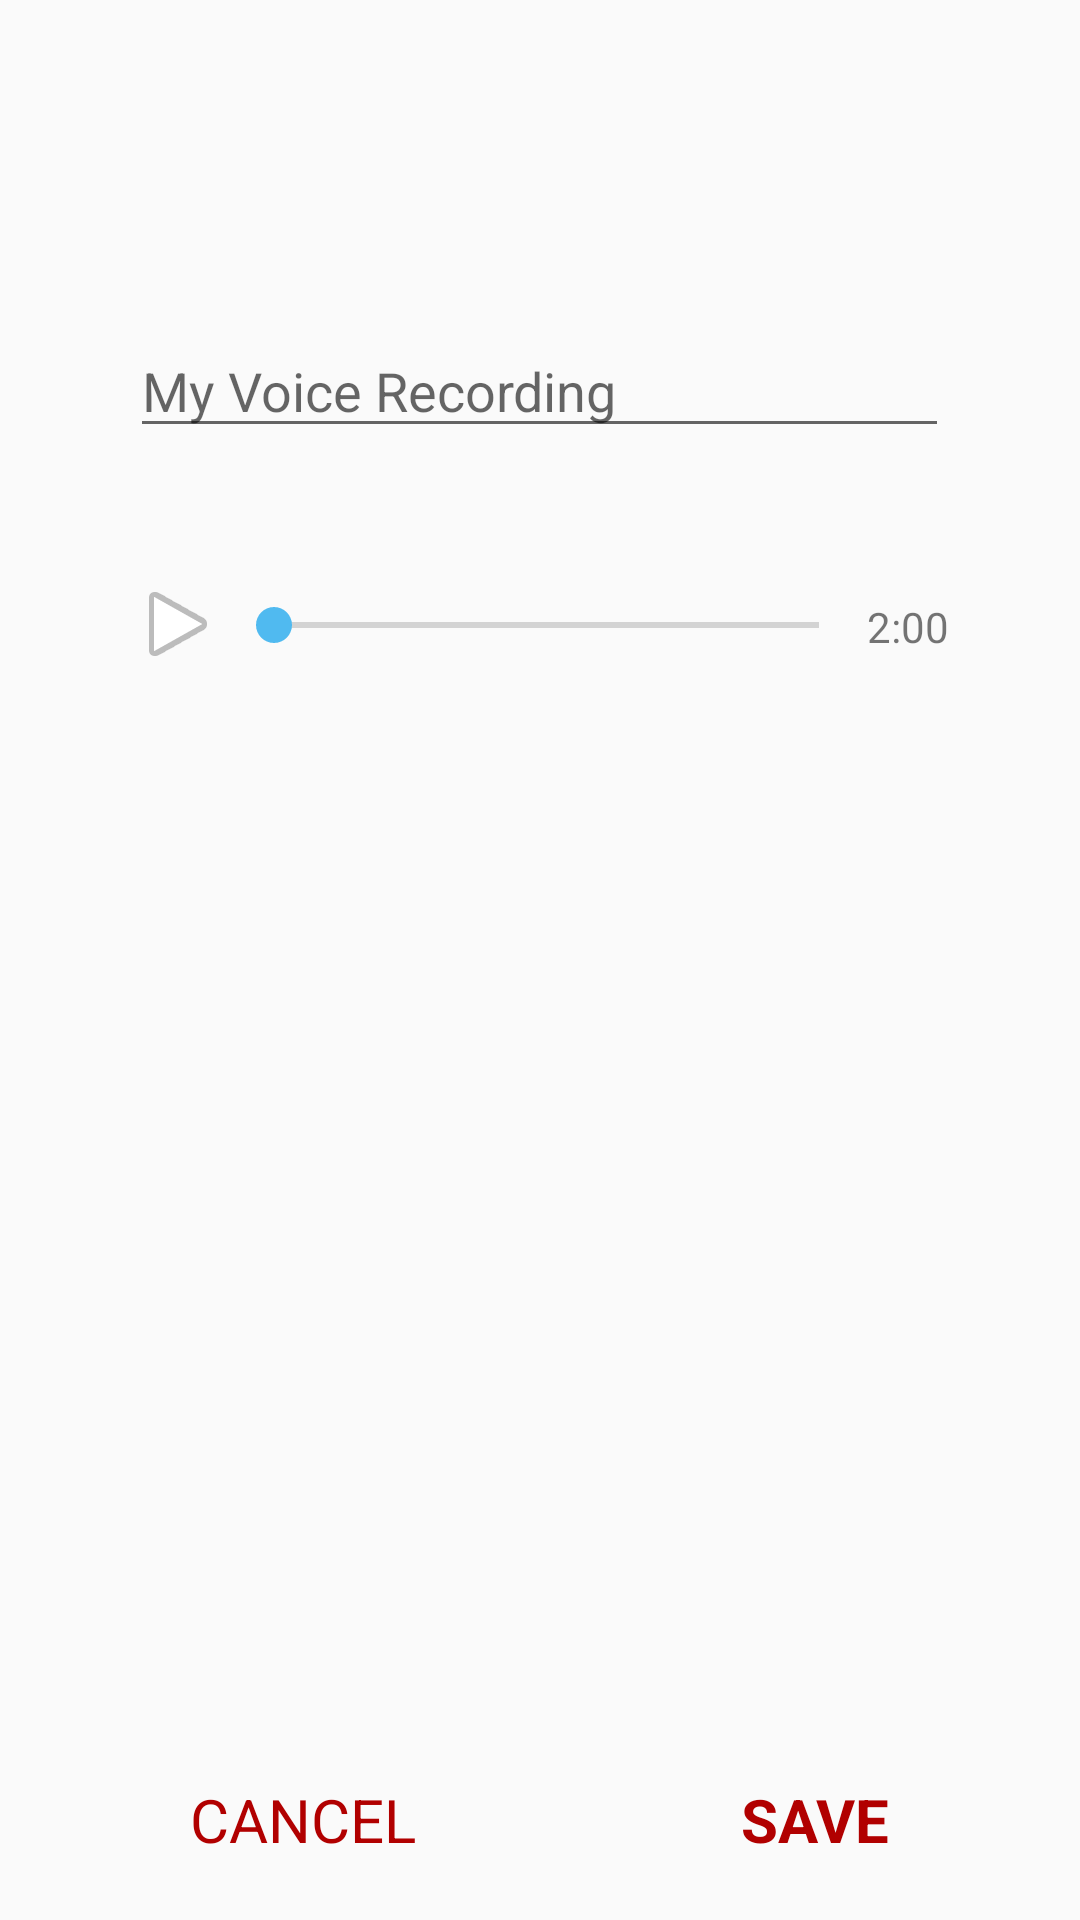

Layout XML and referenced resources for this Android screen:
<!-- AndroidManifest.xml: application theme AppTheme -->
<!-- res/layout/activity_view_recording.xml -->
<?xml version="1.0" encoding="utf-8"?>
<RelativeLayout xmlns:android="http://schemas.android.com/apk/res/android"
    xmlns:app="http://schemas.android.com/apk/res-auto"
    xmlns:tools="http://schemas.android.com/tools"
    android:layout_width="match_parent"
    android:layout_height="match_parent"
    tools:context=".ViewRecordingActivity"
    android:background="@drawable/custom_border">

    <ImageView
        android:id="@+id/ivProfileLogoNVR"
        android:layout_width="160dp"
        android:layout_height="75dp"
        app:srcCompat="@drawable/im_dear_me_logo"
        android:layout_marginBottom="13dp"
        android:layout_alignParentTop="true"
        android:layout_centerHorizontal="true"/>

    <EditText
        android:id="@+id/etNameVoiceRecording"
        android:layout_width="wrap_content"
        android:layout_height="wrap_content"
        android:layout_centerHorizontal="true"
        android:layout_marginTop="20dp"
        android:layout_below="@id/ivProfileLogoNVR"
        android:ems="13"
        android:hint="My Voice Recording"
        android:inputType="text"
        android:textColorHighlight="#50BAF0"
        />

    <ImageView
        android:id="@+id/ivPlayBtnVR"
        android:layout_width="wrap_content"
        android:layout_height="wrap_content"
        android:src="@android:drawable/ic_media_play"
        android:layout_below="@id/etNameVoiceRecording"
        android:layout_centerHorizontal="true"
        android:layout_alignLeft="@id/etNameVoiceRecording"
        android:layout_alignStart="@id/etNameVoiceRecording"
        android:layout_marginTop="42.5dp"/>

    <SeekBar
        android:id="@+id/recordingSeekBar"
        android:layout_toRightOf="@id/ivPlayBtnVR"
        android:layout_toEndOf="@id/ivPlayBtnVR"
        android:layout_width="wrap_content"
        android:layout_height="wrap_content"
        android:layout_centerHorizontal="true"
        android:layout_below="@id/etNameVoiceRecording"
        android:layout_marginTop="50dp"
        android:layout_toLeftOf="@id/tvDuration"
        android:layout_toStartOf="@id/tvDuration" />

    <TextView
        android:id="@+id/tvDuration"
        android:layout_width="wrap_content"
        android:layout_height="wrap_content"
        android:layout_alignRight="@id/etNameVoiceRecording"
        android:layout_alignEnd="@id/etNameVoiceRecording"
        android:layout_below="@id/etNameVoiceRecording"
        android:layout_marginTop="50dp"
        android:text="2:00"/>

    <TextView
        android:id="@+id/tvCancelBtn"
        android:layout_width="wrap_content"
        android:layout_height="wrap_content"
        android:layout_alignLeft="@id/etNameVoiceRecording"
        android:layout_alignStart="@id/etNameVoiceRecording"
        android:text="CANCEL"
        android:textColor="@color/colorRed"
        android:layout_alignParentBottom="true"
        android:layout_centerHorizontal="true"
        android:textSize="20sp"
        android:layout_marginBottom="20dp"
        android:layout_marginLeft="20dp"
        />

    <TextView
        android:id="@+id/tvSaveVRBtn"
        android:layout_width="wrap_content"
        android:layout_height="wrap_content"
        android:layout_alignRight="@id/etNameVoiceRecording"
        android:layout_alignEnd="@id/etNameVoiceRecording"
        android:text="SAVE"
        android:textColor="@color/colorRed"
        android:layout_alignParentBottom="true"
        android:layout_centerHorizontal="true"
        android:textSize="20sp"
        android:layout_marginBottom="20dp"
        android:layout_marginRight="20dp"
        android:textStyle="bold"
        />


</RelativeLayout>
<!-- resources referenced by this layout -->
<resources>
  <color name="colorRed">#B10000</color>
  <!-- drawable im_dear_me_logo: png bitmap (drawable, 34886 bytes) -->
  <style name="AppTheme" parent="Theme.AppCompat.Light.NoActionBar">
          
          <item name="colorPrimary">@color/colorPrimary</item>
          <item name="colorPrimaryDark">@color/colorPrimaryDark</item>
          <item name="colorAccent">@color/colorAccent</item>
      </style>
  <color name="colorPrimary">#2E2F31</color>
  <color name="colorPrimaryDark">#7D8181</color>
  <color name="colorAccent">#50BAF0</color>
</resources>
